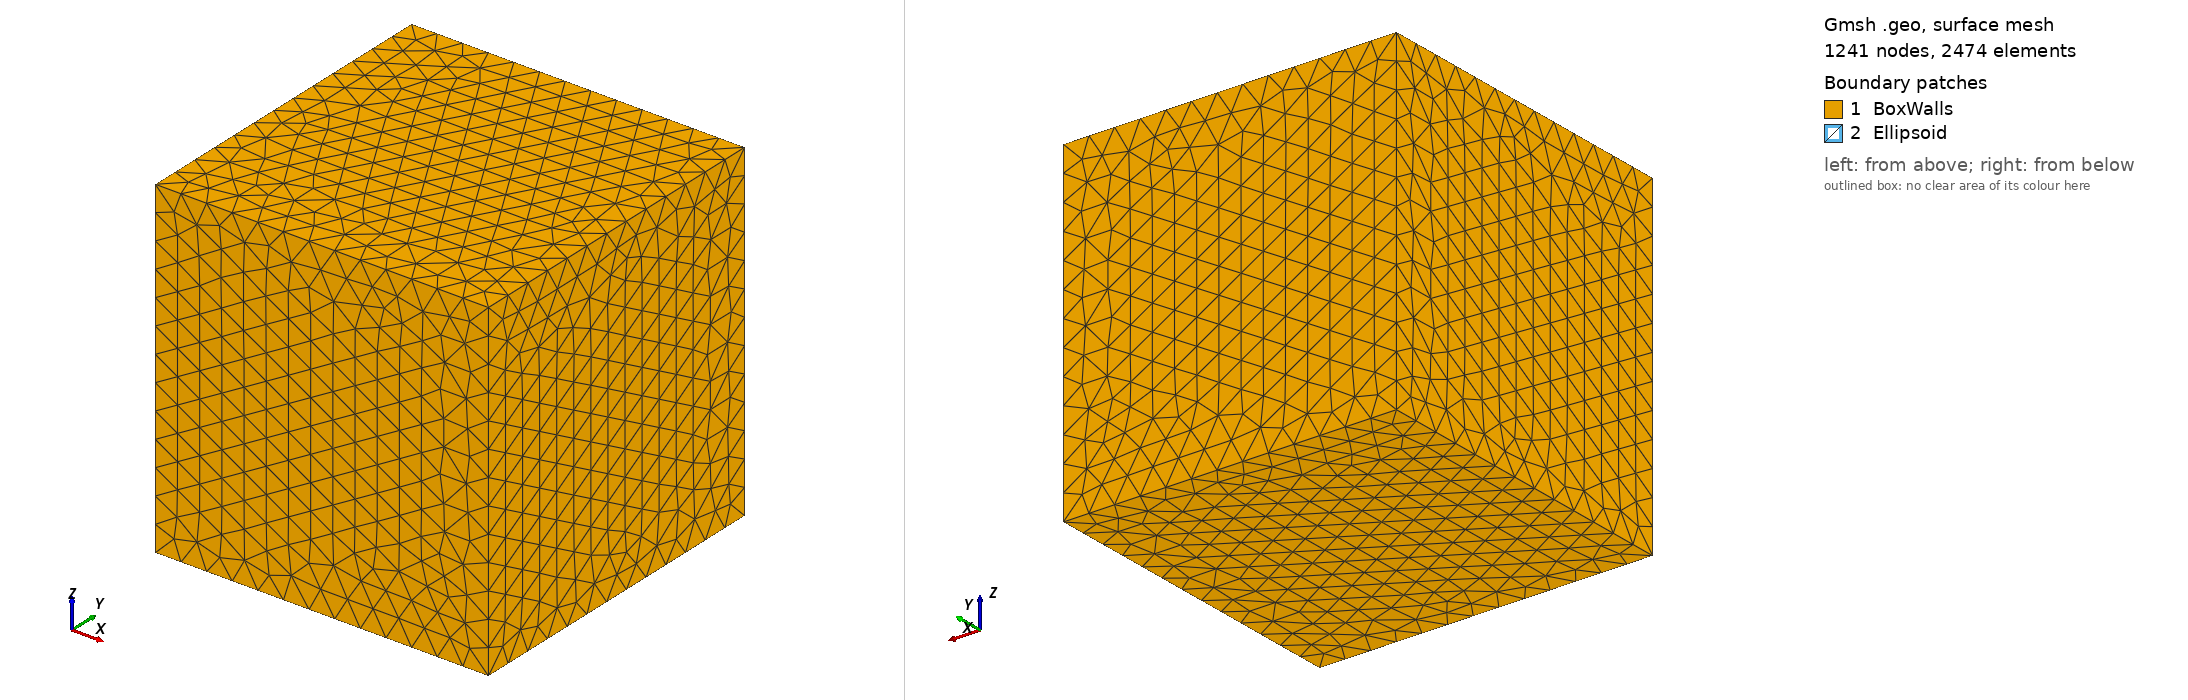

Gmsh geometry script, surface-meshed: 1241 nodes, 2474 surface elements. Boundary patches (legend numbers): 1 BoxWalls, 2 Ellipsoid. Left view from above one corner, right view from below the opposite corner. Legend entries are the model's physical surfaces. The drawing asked Gmsh for element sizes between 1% and 20% of the model's largest extent; the script's own settings can give other sizes.

=== fluid.geo (drawn) ===
//+
h = 0.08;
SetFactory("OpenCASCADE");
Box(1) = {0, 0,0, 1, 1, 1};

Sphere(2) = {0.5, 0.5, 0.5, 0.08};


Delete{Volume{1};}

Surface Loop(4) = {1, 3, 5, 4, 2, 6};
Surface Loop(5) = {7};

Volume(4) = {4, 5};

Delete{Volume{2};}

Characteristic Length{ PointsOf{ Volume{4}; } } = 0.08;//+

Physical Surface("BoxWalls") = {3, 1, 4, 2,5,6};
Physical Surface("Ellipsoid") = {7};

Physical Volume("Fluid") = {4};
